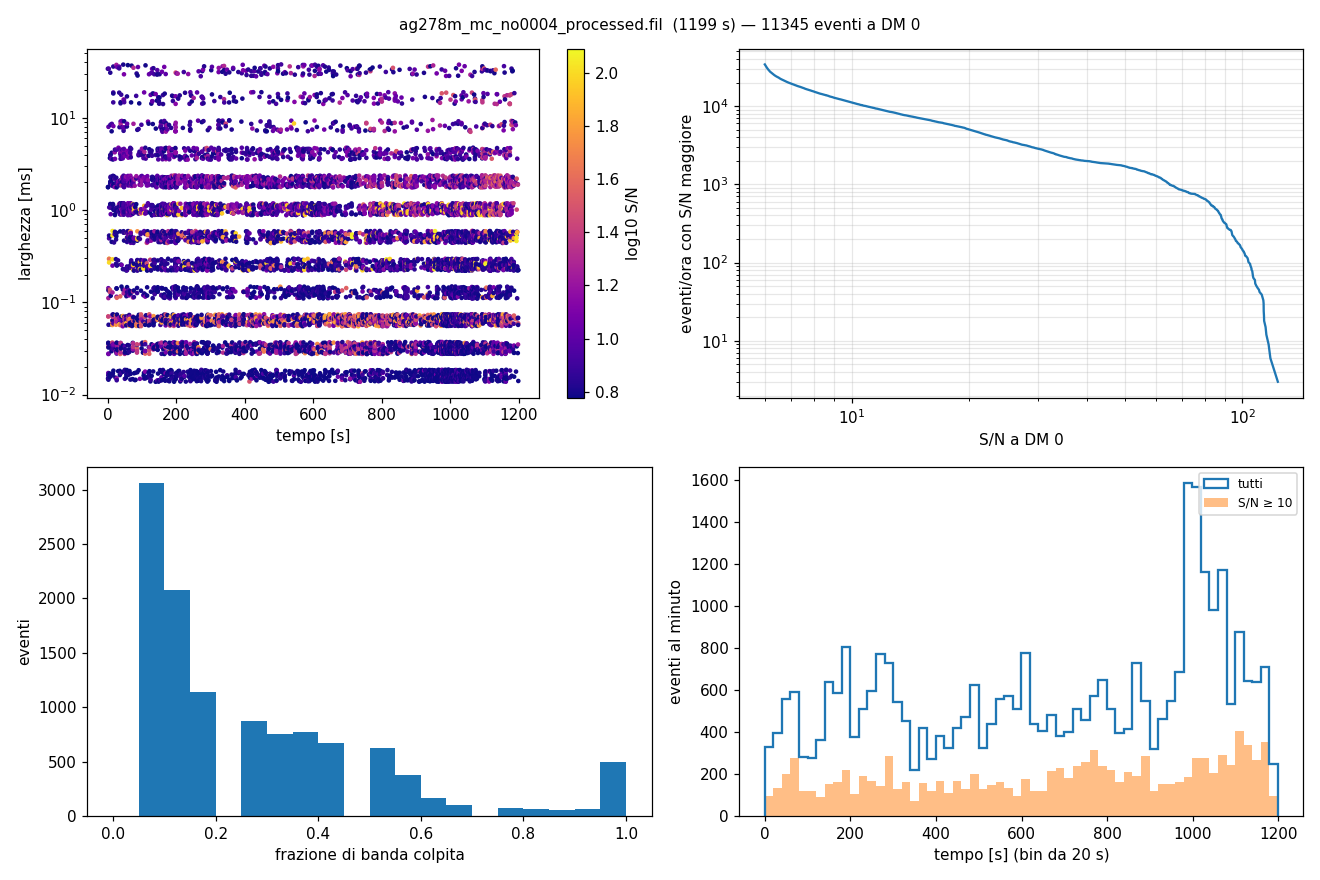

Source data for this figure (header and first rows):
t, width, snr_full, snr_max, best, n_sub_hit, frac_band, sub_hits
0.05222, 0.03277, 2.39, 7.11, sub00, 3, 0.188, 1100000000000001
0.5401, 1.6e-05, 1.38, 6.00, sub14, 2, 0.125, 0000000001000010
0.5561, 0.002048, 4.04, 6.34, sub13, 7, 0.438, 0100000001111110
0.5631, 0.002048, 3.61, 6.06, sub13, 4, 0.250, 0100000000101100
1.23, 6.4e-05, 50.42, 50.42, full, 16, 1.000, 1111111111111111
1.277, 3.2e-05, 3.90, 7.73, sub02, 4, 0.250, 0011110000000000
1.279, 3.2e-05, 21.63, 22.68, sub03, 9, 0.562, 1111111110000000
1.284, 1.6e-05, 4.21, 10.37, sub02, 2, 0.125, 0011000000000000
1.285, 1.6e-05, 3.23, 6.92, sub02, 2, 0.125, 0011000000000000
1.289, 3.2e-05, 0.88, 6.29, sub02, 1, 0.062, 0010000000000000
1.293, 6.4e-05, 18.49, 25.26, sub02, 9, 0.562, 1111111100000100
1.529, 3.2e-05, 3.91, 8.74, sub02, 1, 0.062, 0010000000000000
1.537, 0.000128, 4.73, 10.78, sub02, 3, 0.188, 0011100000000000
1.545, 0.000128, 6.15, 17.67, sub02, 5, 0.312, 0111110000000000
1.556, 0.000128, 10.91, 22.16, sub02, 6, 0.375, 1111110000000000
1.698, 1.6e-05, 2.38, 6.15, sub08, 1, 0.062, 0000000010000000
1.781, 3.2e-05, 3.10, 6.19, sub02, 1, 0.062, 0010000000000000
1.783, 3.2e-05, 1.46, 6.08, sub02, 1, 0.062, 0010000000000000
1.793, 1.6e-05, 2.03, 6.90, sub02, 2, 0.125, 0011000000000000
1.811, 0.008192, 2.49, 10.21, sub00, 6, 0.375, 1001011100100000
2.033, 3.2e-05, 6.25, 12.06, sub02, 4, 0.250, 0011110000000000
2.053, 6.4e-05, 2.64, 6.66, sub02, 1, 0.062, 0010000000000000
2.06, 0.000128, 2.02, 6.07, sub02, 1, 0.062, 0010000000000000
2.798, 0.03277, 1.99, 8.77, sub08, 1, 0.062, 0000000010000000
3.599, 0.000512, -0.16, 6.92, sub07, 1, 0.062, 0000000100000000
3.604, 0.000512, 1.69, 8.53, sub07, 1, 0.062, 0000000100000000
3.648, 0.000256, 95.42, 95.42, full, 16, 1.000, 1111111111111111
3.659, 0.000256, 30.71, 40.69, sub02, 15, 0.938, 1111111011111111
3.682, 0.000256, 98.81, 98.81, full, 16, 1.000, 1111111111111111
4.013, 0.001024, 4.12, 8.38, sub08, 2, 0.125, 0000001010000000
5.113, 1.6e-05, 2.58, 6.14, sub00, 2, 0.125, 1100000000000000
5.835, 1.6e-05, 3.47, 6.05, sub00, 2, 0.125, 1100000000000000
6.012, 0.004096, 4.43, 6.09, sub11, 9, 0.562, 0100101001111101
6.152, 0.000128, 26.46, 31.78, sub03, 8, 0.500, 1111111100000000
6.19, 0.000128, 24.70, 27.37, sub03, 8, 0.500, 1111111100000000
7.084, 0.03277, 1.47, 6.62, sub08, 2, 0.125, 0000000010000001
7.189, 0.002048, 0.95, 6.11, sub08, 2, 0.125, 0001000010000000
7.196, 0.001024, 0.96, 6.01, sub08, 1, 0.062, 0000000010000000
7.203, 0.001024, 0.75, 6.25, sub08, 1, 0.062, 0000000010000000
7.214, 0.004096, 0.08, 6.58, sub08, 1, 0.062, 0000000010000000
7.243, 0.000512, -0.53, 6.01, sub08, 1, 0.062, 0000000010000000
7.261, 0.002048, 2.35, 6.69, sub08, 2, 0.125, 0010000010000000
7.553, 0.008192, 6.73, 7.16, sub01, 9, 0.562, 0110001001111110
7.576, 0.002048, 4.35, 6.31, sub13, 6, 0.375, 0100000001101110
7.585, 0.004096, 4.60, 6.93, sub01, 6, 0.375, 0100000001011110
8.172, 0.002048, 3.77, 6.07, sub13, 4, 0.250, 0100000000010110
8.388, 0.000128, 2.36, 6.10, sub00, 1, 0.062, 1000000000000000
8.403, 0.001024, 2.51, 8.15, sub08, 2, 0.125, 0000000110000000
8.413, 0.001024, 4.45, 10.04, sub08, 8, 0.500, 0100000011111110
8.443, 0.002048, 2.41, 10.60, sub08, 2, 0.125, 0000000011000000
8.873, 0.002048, 1.56, 6.27, sub08, 1, 0.062, 0000000010000000
8.883, 0.002048, 0.40, 6.29, sub08, 1, 0.062, 0000000010000000
9.855, 3.2e-05, 0.85, 6.30, sub08, 1, 0.062, 0000000010000000
9.873, 0.004096, 5.34, 9.70, sub00, 15, 0.938, 1111111111111101
9.885, 0.002048, 1.08, 6.64, sub08, 1, 0.062, 0000000010000000
10.25, 6.4e-05, 2.27, 6.08, sub02, 1, 0.062, 0010000000000000
10.26, 3.2e-05, 3.38, 6.05, sub09, 2, 0.125, 0000000001000010
10.34, 0.002048, 0.87, 7.15, sub08, 1, 0.062, 0000000010000000
10.51, 3.2e-05, 1.65, 6.05, sub00, 1, 0.062, 1000000000000000
11.08, 0.008192, 2.63, 6.18, sub01, 1, 0.062, 0100000000000000
... 11,285 more rows
